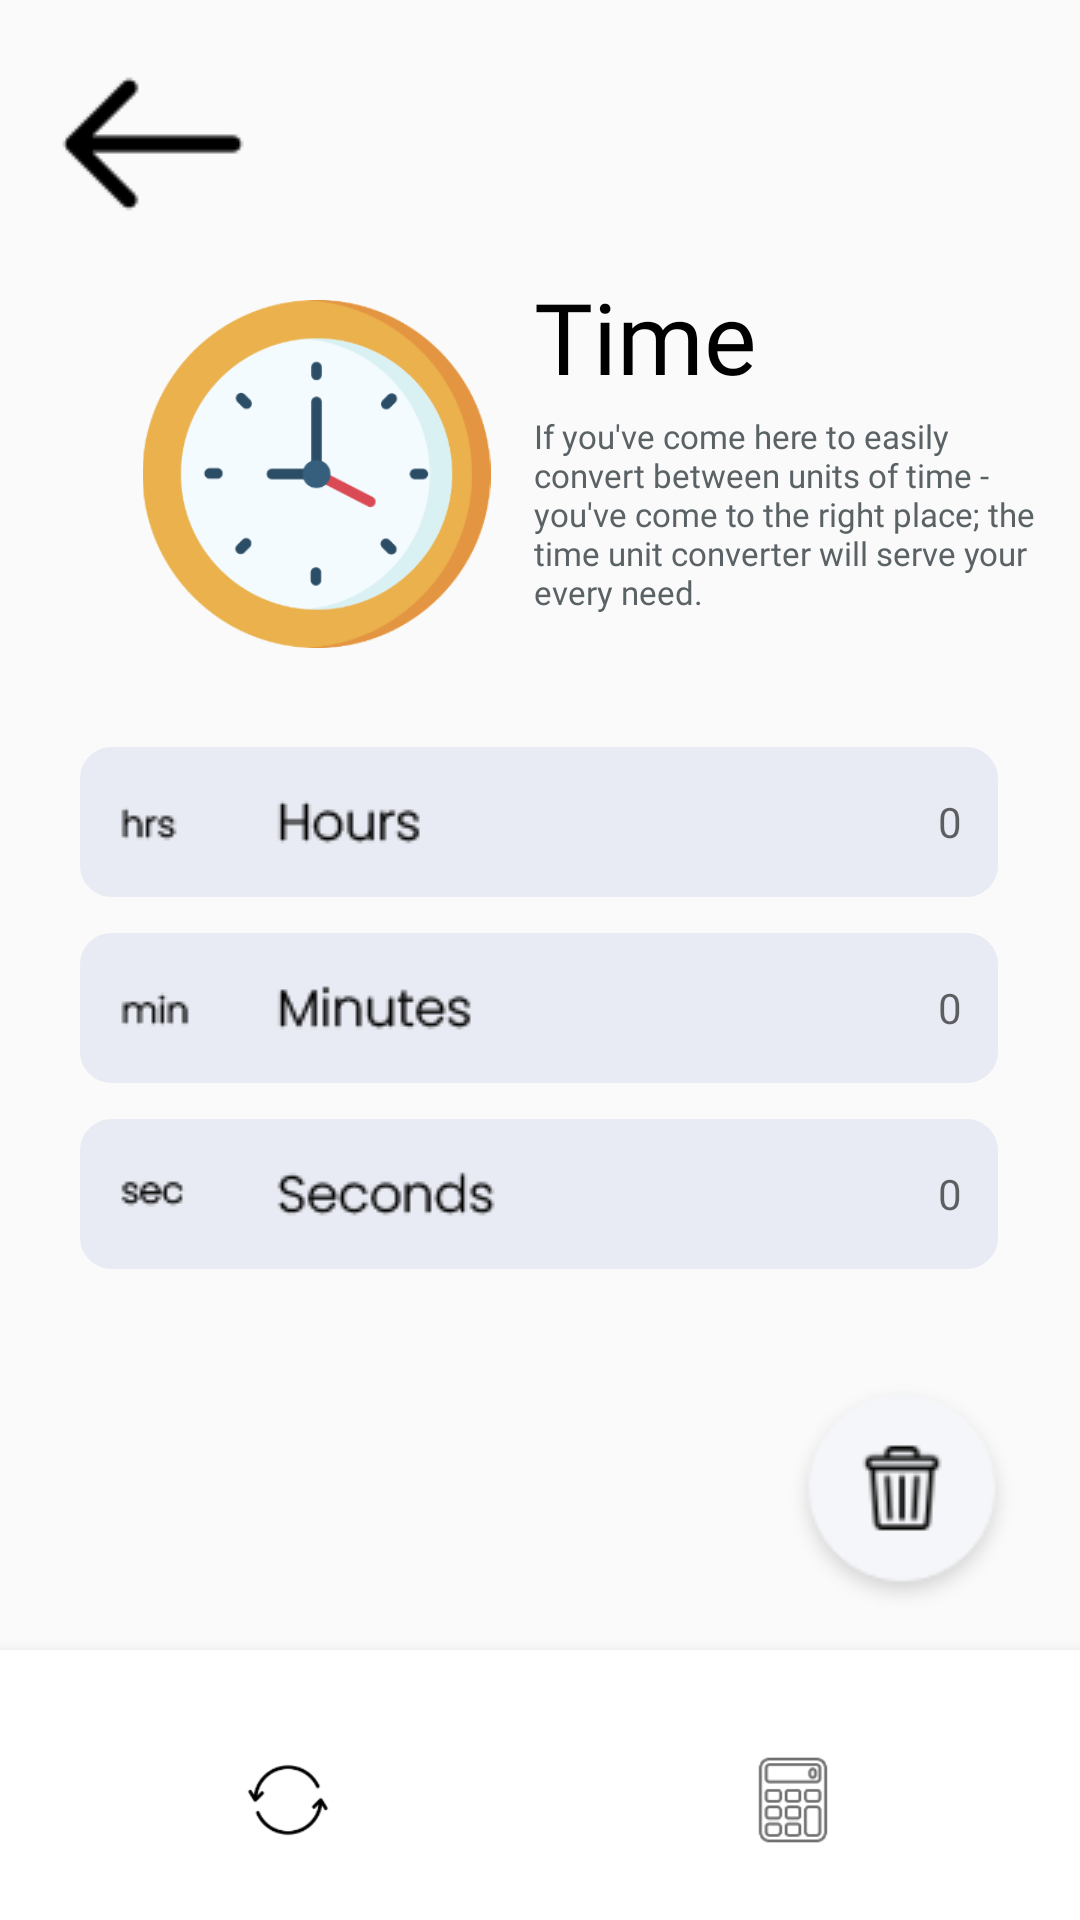

Android layout source for this screen:
<!-- AndroidManifest.xml: application theme Theme.ConverIt.MyConvertIt -->
<!-- res/layout/activity_time.xml -->
<?xml version="1.0" encoding="utf-8"?>
<androidx.constraintlayout.widget.ConstraintLayout xmlns:android="http://schemas.android.com/apk/res/android"
    xmlns:app="http://schemas.android.com/apk/res-auto"
    xmlns:tools="http://schemas.android.com/tools"
    android:layout_width="match_parent"
    android:layout_height="match_parent"
    tools:context=".Time">

    <com.google.android.material.bottomnavigation.BottomNavigationView
        android:id="@+id/bottom_nav"
        android:layout_width="397dp"
        android:layout_height="90dp"
        android:background="@color/white"
        android:paddingTop="10dp"
        app:itemIconSize="30sp"
        android:layout_gravity="start"
        android:layout_alignParentBottom="true"
        app:elevation="8dp"
        app:itemIconTint="@drawable/item_selector"
        app:itemRippleColor="@color/transparent"
        app:labelVisibilityMode="unlabeled"
        app:layout_constraintBottom_toBottomOf="parent"
        app:layout_constraintEnd_toEndOf="parent"
        app:layout_constraintStart_toStartOf="parent"
        app:menu="@menu/bottom_nav"
        />

    <ImageButton
        android:id="@+id/backBtn"
        android:layout_width="wrap_content"
        android:layout_height="wrap_content"
        android:layout_marginStart="19dp"
        android:layout_marginTop="16dp"
        android:background="@color/transparent"
        android:contentDescription="@string/back_button"
        app:layout_constraintStart_toStartOf="parent"
        app:layout_constraintTop_toTopOf="parent"
        app:srcCompat="@drawable/arrow"
        tools:ignore="SpeakableTextPresentCheck" />

    <ImageView
        android:id="@+id/timepic"
        android:layout_width="121dp"
        android:layout_height="116dp"
        android:layout_marginStart="45dp"
        android:layout_marginTop="100dp"
        android:layout_marginEnd="221dp"
        android:contentDescription="@string/area"
        app:layout_constraintEnd_toEndOf="parent"
        app:layout_constraintHorizontal_bias="0.0"
        app:layout_constraintStart_toStartOf="parent"
        app:layout_constraintTop_toTopOf="parent"
        app:srcCompat="@drawable/time"
        tools:ignore="ImageContrastCheck" />

    <TextView
        android:id="@+id/timeTitle"
        android:layout_width="wrap_content"
        android:layout_height="wrap_content"
        android:layout_marginStart="12dp"
        android:layout_marginTop="90dp"
        android:fontFamily="@font/poppins_medium"
        android:text="@string/time"
        android:textColor="@color/black"
        android:textSize="33sp"
        app:layout_constraintEnd_toEndOf="parent"
        app:layout_constraintHorizontal_bias="0.0"
        app:layout_constraintStart_toEndOf="@+id/timepic"
        app:layout_constraintTop_toTopOf="parent" />

    <TextView
        android:id="@+id/timeBoxCaption"
        android:layout_width="171dp"
        android:layout_height="71dp"
        android:layout_marginStart="12dp"
        android:layout_marginTop="4dp"
        android:layout_marginEnd="40dp"
        android:fontFamily="@font/poppins"
        android:text="@string/time_desp"
        android:textColor="@color/grey_font"
        android:textSize="11sp"
        app:layout_constraintEnd_toEndOf="parent"
        app:layout_constraintHorizontal_bias="0.0"
        app:layout_constraintStart_toEndOf="@+id/timepic"
        app:layout_constraintTop_toBottomOf="@+id/timeTitle" />

    <EditText
        android:id="@+id/hours"
        android:layout_width="306dp"
        android:layout_height="50dp"
        android:layout_marginTop="40dp"
        android:background="@drawable/field"
        android:drawableStart="@drawable/hours"
        android:ems="10"
        android:fontFamily="@font/poppins"
        android:hint="@string/hint"
        android:importantForAutofill="no"
        android:inputType="number"
        android:maxLength="15"
        android:minHeight="48dp"
        android:paddingStart="12dp"
        android:paddingEnd="12dp"
        android:cursorVisible="false"
        android:textDirection="rtl"
        android:textSize="14sp"
        app:layout_constraintEnd_toEndOf="parent"
        app:layout_constraintHorizontal_bias="0.494"
        app:layout_constraintStart_toStartOf="parent"
        app:layout_constraintTop_toBottomOf="@+id/timeBoxCaption"
        tools:ignore="RtlSymmetry,SpeakableTextPresentCheck,LabelFor,TextContrastCheck,DuplicateSpeakableTextCheck" />

    <EditText
        android:id="@+id/minutes"
        android:layout_width="306dp"
        android:layout_height="50dp"
        android:layout_marginTop="12dp"
        android:background="@drawable/field"
        android:drawableStart="@drawable/minutes"
        android:ems="10"
        android:fontFamily="@font/poppins"
        android:hint="@string/hint"
        android:importantForAutofill="no"
        android:inputType="number"
        android:maxLength="15"
        android:minHeight="48dp"
        android:paddingStart="12dp"
        android:paddingEnd="12dp"
        android:cursorVisible="false"
        android:textDirection="rtl"
        android:textSize="14sp"
        app:layout_constraintEnd_toEndOf="@+id/hours"
        app:layout_constraintHorizontal_bias="0.494"
        app:layout_constraintStart_toStartOf="@+id/hours"
        app:layout_constraintTop_toBottomOf="@+id/hours"
        tools:ignore="RtlSymmetry,SpeakableTextPresentCheck,LabelFor,TextContrastCheck" />

    <EditText
        android:id="@+id/seconds"
        android:layout_width="306dp"
        android:layout_height="50dp"
        android:layout_marginTop="12dp"
        android:background="@drawable/field"
        android:drawableStart="@drawable/seconds"
        android:ems="10"
        android:fontFamily="@font/poppins"
        android:hint="@string/hint"
        android:importantForAutofill="no"
        android:inputType="number"
        android:maxLength="15"
        android:minHeight="48dp"
        android:paddingStart="12dp"
        android:paddingEnd="12dp"
        android:cursorVisible="false"
        android:textDirection="rtl"
        android:textSize="14sp"
        app:layout_constraintEnd_toEndOf="@+id/minutes"
        app:layout_constraintHorizontal_bias="0.494"
        app:layout_constraintStart_toStartOf="@+id/minutes"
        app:layout_constraintTop_toBottomOf="@+id/minutes"
        tools:ignore="RtlSymmetry,SpeakableTextPresentCheck,LabelFor,TextContrastCheck" />


    <ImageButton
        android:id="@+id/clearBtn"
        android:layout_width="wrap_content"
        android:layout_height="wrap_content"
        android:layout_marginStart="289dp"
        android:layout_marginTop="36dp"
        android:layout_marginEnd="24dp"
        android:background="@color/transparent"
        android:contentDescription="@string/clear_button"
        app:layout_constraintEnd_toEndOf="parent"
        app:layout_constraintHorizontal_bias="0.859"
        app:layout_constraintStart_toStartOf="parent"
        app:layout_constraintTop_toBottomOf="@+id/seconds"
        app:srcCompat="@drawable/clear"
        tools:ignore="SpeakableTextPresentCheck,SpeakableTextPresentCheck" />

</androidx.constraintlayout.widget.ConstraintLayout>
<!-- resources referenced by this layout -->
<resources>
  <color name="black">#FF000000</color>
  <color name="grey_font">#FF5A6265</color>
  <color name="transparent">#00000000</color>
  <color name="white">#FFFFFFFF</color>
  <!-- drawable arrow: png bitmap (drawable, 527 bytes) -->
  <!-- drawable clear: png bitmap (drawable, 4629 bytes) -->
  <!-- drawable field (drawable) -->
  <?xml version="1.0" encoding="utf-8"?>
  <selector xmlns:android="http://schemas.android.com/apk/res/android">
  
      <item android:state_enabled="true" android:state_focused="true">
          <shape android:shape="rectangle">
            <solid android:color="@color/text_box"/>
              <corners android:radius="10dp"/>
              <stroke android:color="@color/field_grey_font" android:width="1dp"/>
          </shape>
      </item>
  
  
  
      <item android:state_enabled="true">
          <shape android:shape="rectangle">
              <solid android:color="@color/text_box"/>
              <corners android:radius="10dp"/>
              <stroke android:color="@color/text_box" android:width="1dp"/>
          </shape>
      </item>
  
  
  
  
  
  
  
  
  </selector>
  <!-- drawable hours: png bitmap (drawable, 735 bytes) -->
  <!-- drawable item_selector (drawable) -->
  <?xml version="1.0" encoding="utf-8"?>
  <selector xmlns:android="http://schemas.android.com/apk/res/android">
  
      <item android:state_checked="true"
          android:color="@color/black"/>
  
      <item android:state_checked="false"
          android:color="@color/field_grey_font"/>
  
  </selector>
  <!-- drawable minutes: png bitmap (drawable, 843 bytes) -->
  <!-- drawable seconds: png bitmap (drawable, 964 bytes) -->
  <!-- drawable time: png bitmap (drawable, 26406 bytes) -->
  <string name="area">Area</string>
  <string name="back_button">Back_Button</string>
  <string name="clear_button">clear_button</string>
  <string name="hint">0</string>
  <string name="time">Time</string>
  <string name="time_desp">If you\'ve come here to easily convert between units of time - you\'ve come to the right place; the time unit converter will serve your every need.</string>
  <style name="Theme.ConverIt.MyConvertIt">
          <item name="android:navigationBarColor">
              @android:color/transparent
          </item>
          
          <item name="android:statusBarColor">
              @android:color/transparent
          </item>
          <item name="android:windowFullscreen">true</item>
          <item name="windowActionBar">false</item>
          <item name="windowNoTitle">true</item>
      </style>
  <color name="text_box">#E8EBF3</color>
  <color name="field_grey_font">#707070</color>
</resources>
